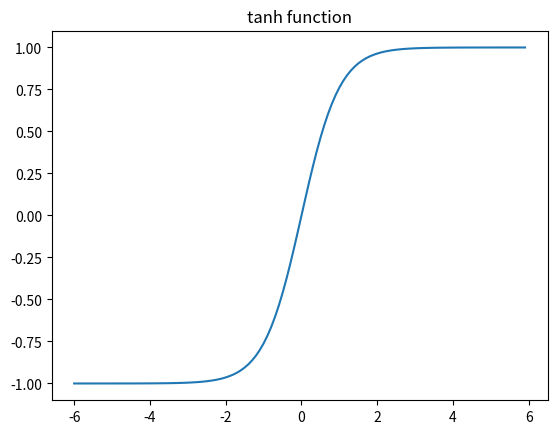

Write Python code to recreate this figure.
import numpy as np
import matplotlib.pyplot as plt

def tanh(x):
    return np.tanh(x)

x = np.arange(-6, 6, 0.1)

plt.plot(x, tanh(x))
plt.title("tanh function")
plt.show()
